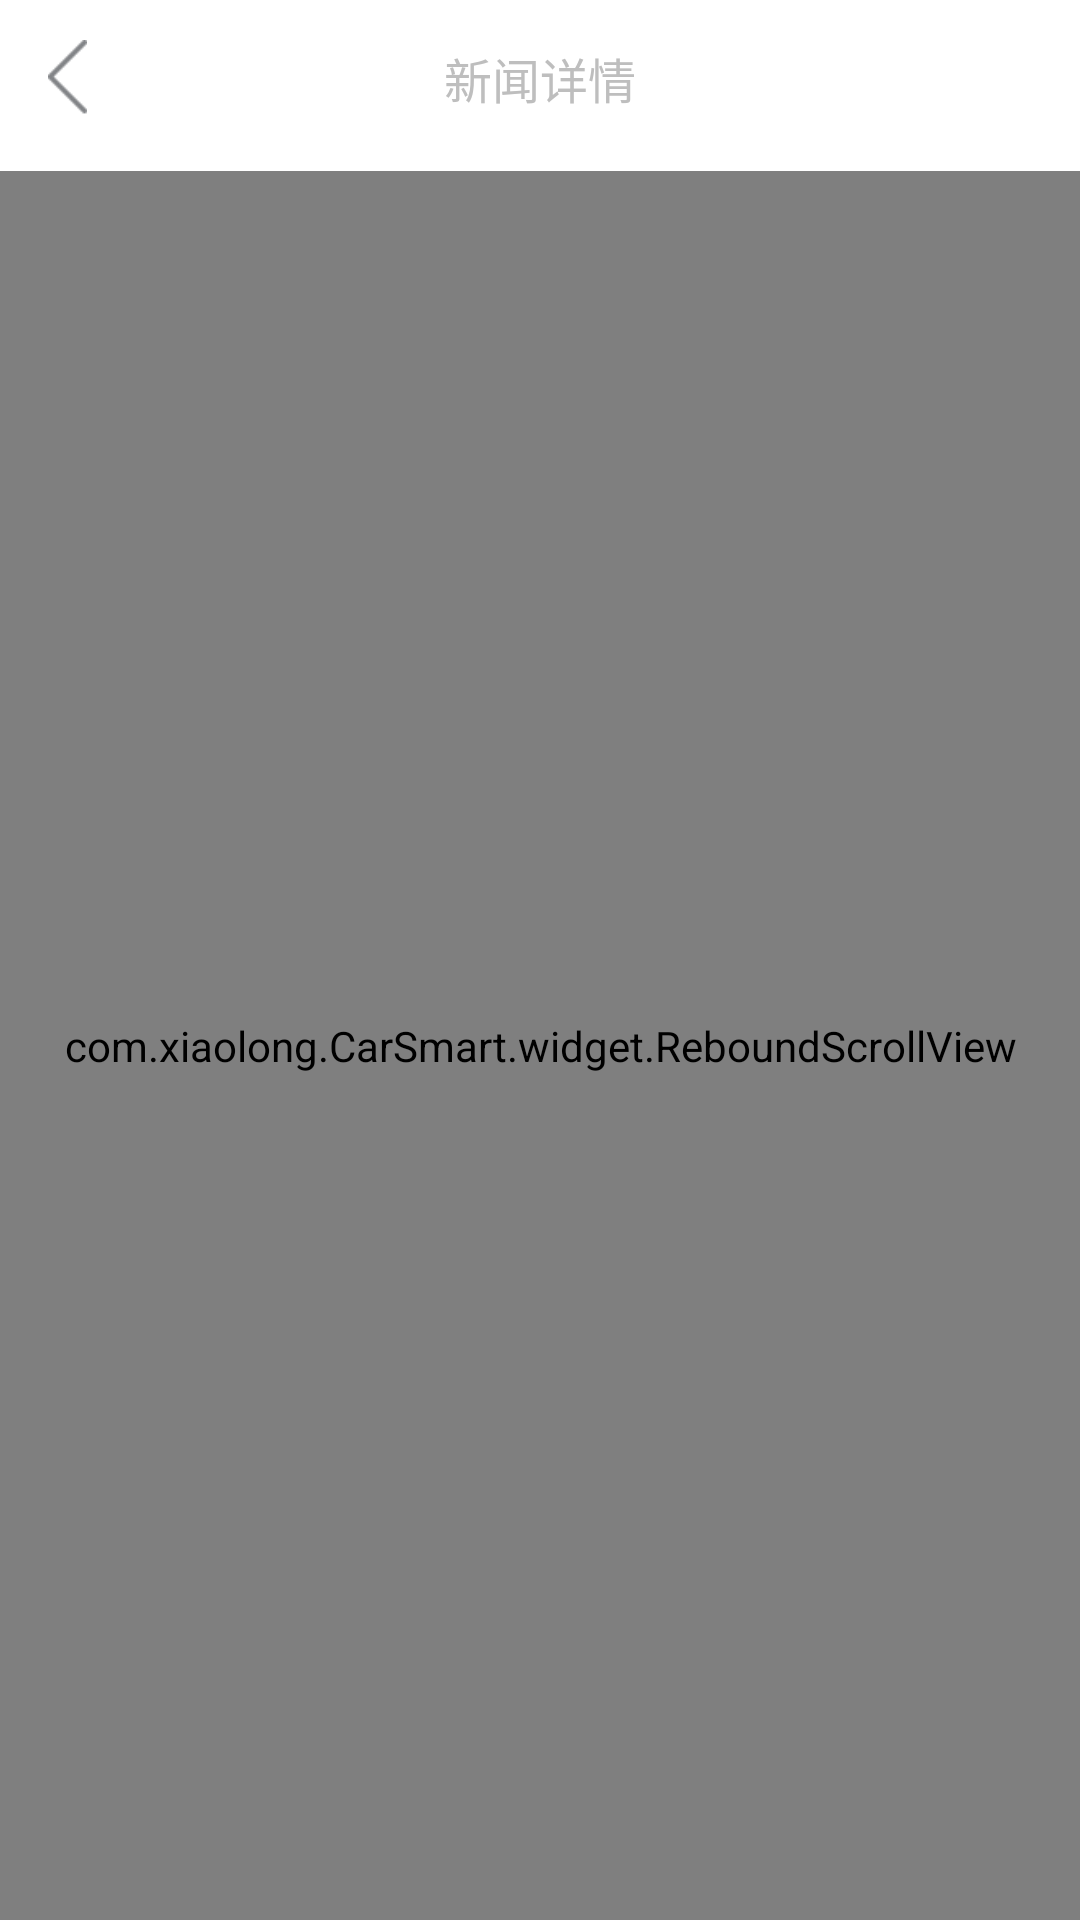

This screen was rendered from an Android layout file. Write that file and the resources it references.
<!-- AndroidManifest.xml: application theme android:Theme.NoTitleBar -->
<!-- res/layout/news_detail_activity.xml -->
<?xml version="1.0" encoding="utf-8"?>
<LinearLayout xmlns:android="http://schemas.android.com/apk/res/android"
              android:orientation="vertical"
              android:background="@color/white"
              android:layout_width="match_parent"
              android:layout_height="match_parent">
    
    <RelativeLayout
            android:layout_width="match_parent"
            android:layout_height="@dimen/height_top_bar"
            android:id="@+id/top_liner"
            android:padding="5dp"
            android:gravity="center_vertical"
            android:layout_marginBottom="5dp"
            >

        <ImageView android:layout_width="25dp"
                   android:layout_alignParentLeft="true"
                   android:layout_centerVertical="true"
                   android:id="@+id/back"
                   android:layout_marginLeft="5dp"
                   android:layout_marginRight="5dp"
                   android:src="@drawable/button_selector_back"
                   android:layout_height="25dp"/>

        <TextView
                android:layout_width="wrap_content"
                android:layout_height="match_parent"
                android:padding="3dp"
                android:text="新闻详情"
                android:layout_centerInParent="true"
                android:gravity="center"
                android:textSize="16sp"
                android:id="@+id/top_cont"
                />
        <Button
                android:layout_width="wrap_content"
                android:layout_height="wrap_content"
                android:layout_centerVertical="true"
                android:visibility="gone"
                android:id="@+id/top_sao"
                android:layout_margin="8dp"
                android:background="@drawable/button_selector_fenlei"
                />
    </RelativeLayout>
    <com.xiaolong.CarSmart.widget.ReboundScrollView
            android:layout_width="match_parent"
            android:layout_height="match_parent">

        <LinearLayout android:layout_width="match_parent"
                      android:orientation="vertical"
                      android:layout_height="match_parent">
            <TextView android:layout_width="match_parent"
                      android:text="新闻"
                      android:layout_marginLeft="8dp"
                      android:id="@+id/news_detail_title"
                      android:padding="8dp"
                      android:layout_height="wrap_content"/>
            <TextView android:layout_width="match_parent"
                      android:text="新闻"
                      android:layout_marginLeft="8dp"
                      android:id="@+id/news_detail_cont"
                      android:padding="8dp"
                      android:layout_height="wrap_content"/>
            <TextView android:layout_width="match_parent"
                      android:text="新闻"
                      android:layout_marginRight="20dp"
                      android:gravity="right"
                      android:id="@+id/news_detail_dateline"
                      android:padding="8dp"
                      android:layout_height="wrap_content"/>
        </LinearLayout>

    </com.xiaolong.CarSmart.widget.ReboundScrollView>

</LinearLayout>
<!-- resources referenced by this layout -->
<resources>
  <color name="white">#ffffff</color>
  <dimen name="height_top_bar">52dp</dimen>
  <!-- drawable button_selector_back (drawable) -->
  <?xml version="1.0" encoding="utf-8"?>
  <selector xmlns:android="http://schemas.android.com/apk/res/android">
  
      <item android:drawable="@drawable/back_p" android:state_pressed="true"/>
      <item android:drawable="@drawable/back_p" android:state_focused="true" android:state_pressed="false"/>
      <item android:drawable="@drawable/back_n"/>
  
  </selector>
  <!-- drawable button_selector_fenlei (drawable) -->
  <?xml version="1.0" encoding="utf-8"?>
  <selector xmlns:android="http://schemas.android.com/apk/res/android">
  
      <item android:drawable="@drawable/fenlei_p" android:state_pressed="true"/>
      <item android:drawable="@drawable/fenlei_p" android:state_focused="true" android:state_pressed="false"/>
      <item android:drawable="@drawable/fenlei_n"/>
  
  </selector>
  <!-- drawable back_p: png bitmap (drawable-hdpi, 1472 bytes) -->
  <!-- drawable back_n: png bitmap (drawable-hdpi, 1499 bytes) -->
  <!-- drawable fenlei_p: png bitmap (drawable-hdpi, 1271 bytes) -->
  <!-- drawable fenlei_n: png bitmap (drawable-hdpi, 1272 bytes) -->
</resources>
